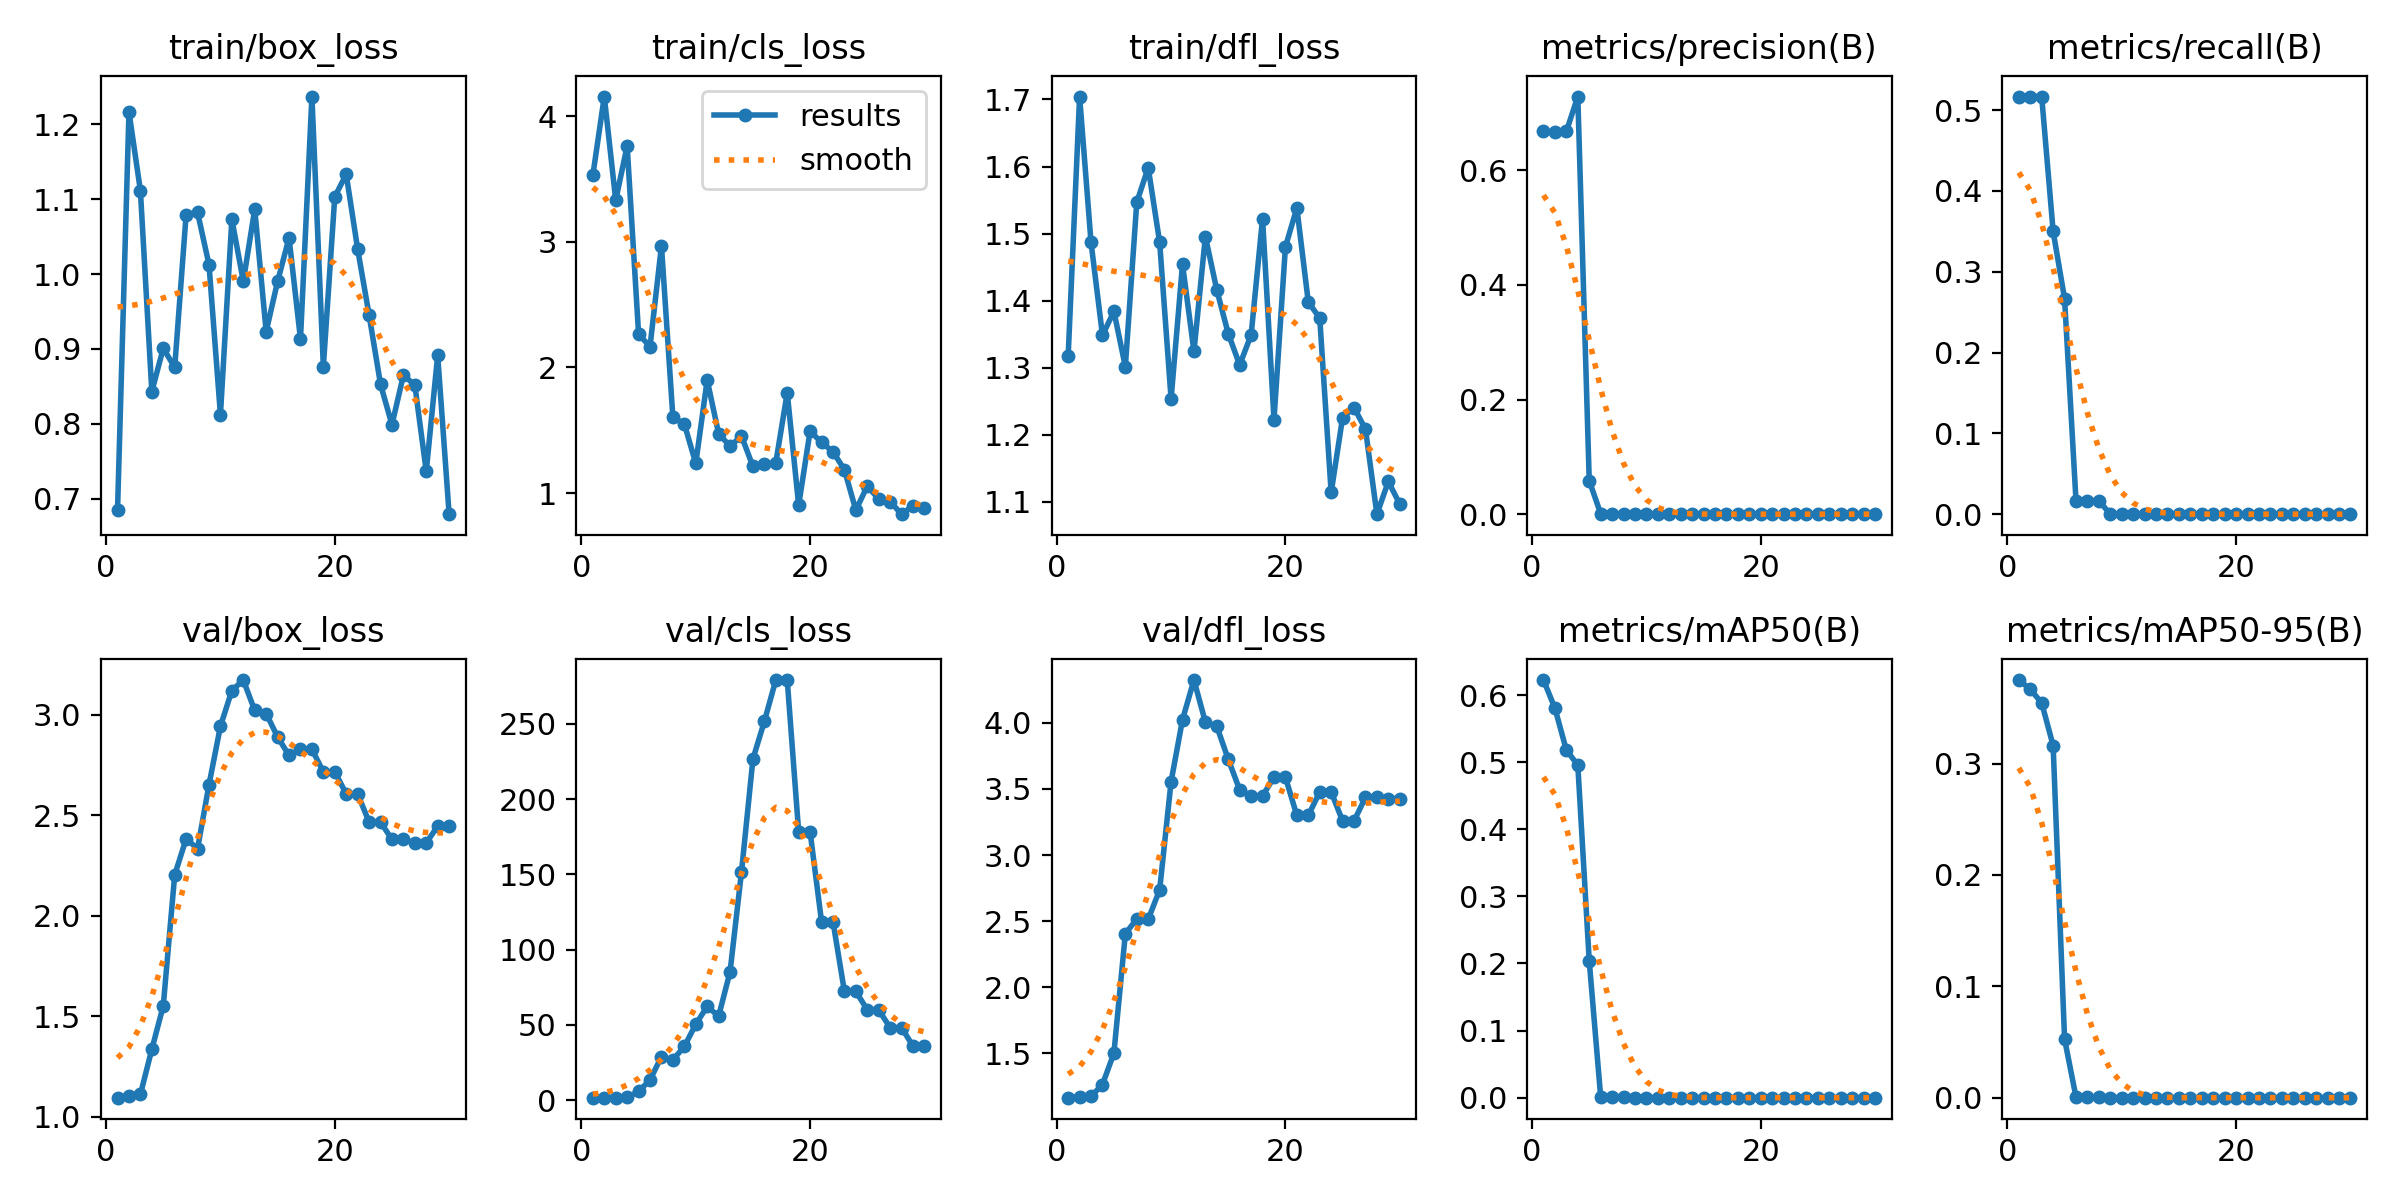

Values plotted in this chart, from the file beside it:
epoch, time, train/box_loss, train/cls_loss, train/dfl_loss, metrics/precision(B), metrics/recall(B), metrics/mAP50(B), metrics/mAP50-95(B), val/box_loss, val/cls_loss, val/dfl_loss, lr/pg0, lr/pg1, lr/pg2
1, 10.24, 0.6842, 3.529, 1.318, 0.6679, 0.5167, 0.6224, 0.375, 1.094, 1.705, 1.165, 0.1, 0, 0
2, 10.88, 1.217, 4.155, 1.704, 0.6667, 0.5167, 0.5804, 0.3667, 1.103, 1.772, 1.17, 0.0991, 9.66976e-05, 9.66976e-05
3, 11.14, 1.111, 3.331, 1.487, 0.6677, 0.5167, 0.5179, 0.3544, 1.11, 1.816, 1.174, 0.09819, 0.0001868, 0.0001868
4, 11.49, 0.8429, 3.762, 1.349, 0.7285, 0.35, 0.4958, 0.3161, 1.335, 1.83, 1.264, 0.09727, 0.0002703, 0.0002703
5, 11.85, 0.9009, 2.266, 1.384, 0.05833, 0.2667, 0.2039, 0.05273, 1.551, 5.826, 1.502, 0.09635, 0.0003472, 0.0003472
6, 12.21, 0.8751, 2.166, 1.302, 0.00093, 0.01667, 0.00114, 0.00059, 2.202, 13.5, 2.405, 0.09542, 0.0004174, 0.0004174
7, 12.57, 1.079, 2.967, 1.547, 0.00064, 0.01667, 0.00082, 0.0003, 2.383, 28.96, 2.516, 0.09448, 0.0004811, 0.0004811
8, 12.95, 1.082, 1.602, 1.598, 0.00067, 0.01667, 0.00129, 0.00055, 2.333, 26.79, 2.514, 0.09354, 0.0005382, 0.0005382
9, 13.31, 1.013, 1.551, 1.487, 0, 0, 0, 0, 2.652, 35.71, 2.737, 0.09259, 0.0005886, 0.0005886
10, 14.12, 0.8123, 1.237, 1.254, 0, 0, 0, 0, 2.943, 50.43, 3.555, 0.09163, 0.0006325, 0.0006325
11, 16.03, 1.073, 1.9, 1.454, 0, 0, 0, 0, 3.121, 62.35, 4.025, 0.09067, 0.0006698, 0.0006698
12, 16.56, 0.9904, 1.473, 1.324, 0, 0, 0, 0, 3.173, 55.83, 4.324, 0.0897, 0.0007004, 0.0007004
13, 16.93, 1.086, 1.373, 1.496, 0, 0, 0, 0, 3.021, 85.34, 4.005, 0.08872, 0.0007245, 0.0007245
14, 17.31, 0.9231, 1.454, 1.416, 0, 0, 0, 0, 3.006, 151.7, 3.973, 0.08774, 0.0007419, 0.0007419
15, 17.69, 0.9901, 1.213, 1.351, 0, 0, 0, 0, 2.89, 226.6, 3.725, 0.08675, 0.0007527, 0.0007527
16, 18.07, 1.048, 1.232, 1.304, 0, 0, 0, 0, 2.797, 251.7, 3.493, 0.08576, 0.000757, 0.000757
17, 18.42, 0.9132, 1.242, 1.349, 0, 0, 0, 0, 2.828, 279.1, 3.448, 0.08475, 0.0007546, 0.0007546
18, 18.94, 1.237, 1.799, 1.522, 0, 0, 0, 0, 2.828, 279.1, 3.448, 0.08375, 0.0007456, 0.0007456
19, 19.33, 0.8763, 0.9034, 1.223, 0, 0, 0, 0, 2.716, 178.2, 3.588, 0.08273, 0.00073, 0.00073
20, 19.67, 1.103, 1.494, 1.48, 0, 0, 0, 0, 2.716, 178.2, 3.588, 0.08171, 0.0007078, 0.0007078
21, 25.7, 1.133, 1.403, 1.538, 0, 0, 0, 0, 2.606, 118.7, 3.3, 0.08068, 0.000679, 0.000679
22, 26.29, 1.033, 1.33, 1.398, 0, 0, 0, 0, 2.606, 118.7, 3.3, 0.07964, 0.0006436, 0.0006436
23, 26.66, 0.9453, 1.187, 1.374, 0, 0, 0, 0, 2.466, 72.31, 3.477, 0.0786, 0.0006016, 0.0006016
24, 27.02, 0.8528, 0.8647, 1.114, 0, 0, 0, 0, 2.466, 72.31, 3.477, 0.07755, 0.000553, 0.000553
25, 27.59, 0.7986, 1.056, 1.226, 0, 0, 0, 0, 2.379, 60.03, 3.258, 0.0765, 0.0004978, 0.0004978
26, 27.92, 0.8647, 0.9535, 1.241, 0, 0, 0, 0, 2.379, 60.03, 3.258, 0.07544, 0.000436, 0.000436
27, 28.27, 0.8518, 0.9323, 1.209, 0, 0, 0, 0, 2.361, 48.18, 3.436, 0.07437, 0.0003676, 0.0003676
28, 28.59, 0.7364, 0.8327, 1.082, 0, 0, 0, 0, 2.361, 48.18, 3.436, 0.07329, 0.0002925, 0.0002925
29, 28.94, 0.8914, 0.9003, 1.131, 0, 0, 0, 0, 2.446, 35.98, 3.426, 0.07221, 0.0002109, 0.0002109
30, 29.27, 0.6791, 0.8836, 1.097, 0, 0, 0, 0, 2.446, 35.98, 3.426, 0.07112, 0.0001227, 0.0001227
